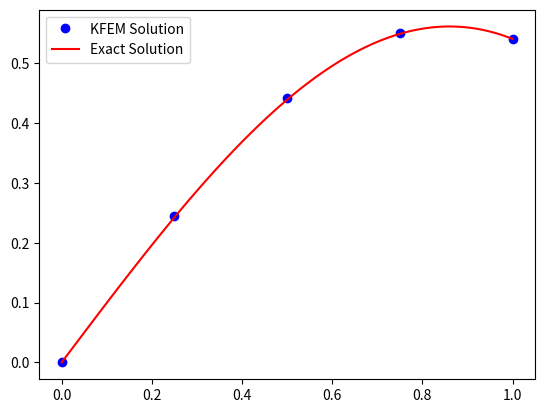

Python code for this plot:
"""
[redacted]
email: [email redacted]
date: 2020.12.02
[redacted]
"""

import numpy as np
import matplotlib.pyplot as plt
from numpy import pi, sqrt, exp, zeros, sin, cos
from scipy.integrate import quad
from numpy.linalg import solve, det

"""
(01 problem to solve): 
-(cu')' = f     on domain [0,1]
u=g(x)          on boundary
"""

"(02 define functions)"
c = lambda x: exp(x)
f = lambda x: -exp(x)*(cos(x)-2*sin(x)-x*cos(x)-x*sin(x))

"(03 define boundary condition)"
ua = 0
ub = cos(1)

"(04 define domian and mesh)"
a = 0
b = 1
N = 4       # number of mesh elements
h = (b-a)/N

"(05 define matrix)"
# to solve: Ax = b
A = np.zeros((N+1,N+1))
x = np.linspace(a,b,N+1)
b = np.zeros(N+1)

"(06 assemble matrix A)"
# algorithm 1 chap 1 page 36: compute stiffness matrix A
for j in range(N+1):
    if j<=N-1:
        A[j+1,j] = -1/h**2*quad(c,x[j],x[j+1])[0]
    if j>=1:
        A[j-1,j] = -1/h**2*quad(c,x[j-1],x[j])[0]
    if j>=1 and j<=N-1:
        A[j,j] = 1/h**2*(quad(c,x[j-1],x[j])[0]+quad(c,x[j],x[j+1])[0])

A[0,0] = 1/h**2*quad(c,x[0],x[1])[0]
A[N,N] = 1/h**2*quad(c,x[N-1],x[N])[0]

"(07 assemble b)"
# algorithm 2 chap 1 page 40: compute load vector b
for i in range(1,N):
    f1 = lambda l:f(l)*(l-x[i-1])/h
    f2 = lambda l:f(l)*(x[i+1]-l)/h
    b[i] = quad(f1,x[i-1],x[i])[0]+quad(f2,x[i],x[i+1])[0]

f1 = lambda l:f(l)*(x[1]-l)/h
b[0] = quad(f1,x[0],x[1])[0]
f1 = lambda l:f(l)*(l-x[N-1])/h
b[N] = quad(f1,x[N-1],x[N])[0]

"(08 implentment boundary condition)"
# algorithm 3 chap 1 page 4: handle Drichlet boundary
A[0,:]=0
A[0,0]=1
b[0]=ua

A[N,:]=0
A[N,N]=1
b[N]=ub

"(09 solve Ax = b)"
# d = det(A)
u = solve(A, b)

u_exact = lambda x: x*cos(x)
uu = u_exact(x)

"(10 compute error)"
# see chap 1 page 83 for error test
red = "\033[31m"
ok = "\033[0m"
error = max(u - uu)
print(f"{red}error: {error:.5f}{ok}")

"(11 plot)"
todo = ['plot']

if 'plot' in todo:
    # exact u for plot
    a = 0
    b = 1
    hh = 0.01
    xx = np.arange(a,b+hh,hh)
    uu = u_exact(xx)

    plt.plot(x,u,'bo',label="KFEM Solution")
    plt.plot(xx,uu,'-r',label="Exact Solution")
    plt.legend()
    plt.savefig('(KFEM 1D)')
    plt.show()